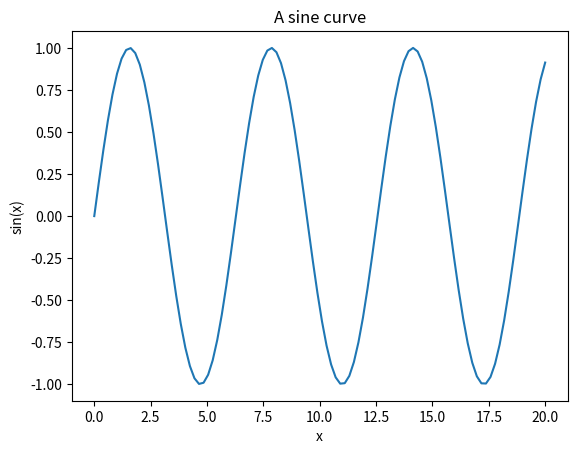

Write Python code to recreate this figure.
import numpy as np
import matplotlib.pyplot as plt
# make your plot outputs appear and be stored within the notebook

x = np.linspace(0,20, 100)
plt.plot(x, np.sin(x))

plt.xlabel("x")
plt.ylabel("sin(x)")
plt.title("A sine curve")
plt.show()